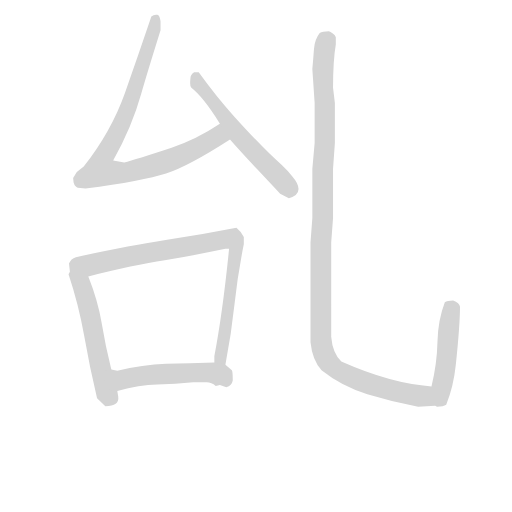
t = 0.00 s
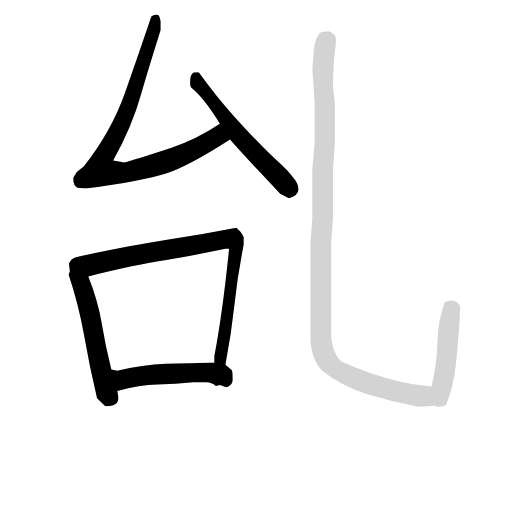
t = 4.03 s
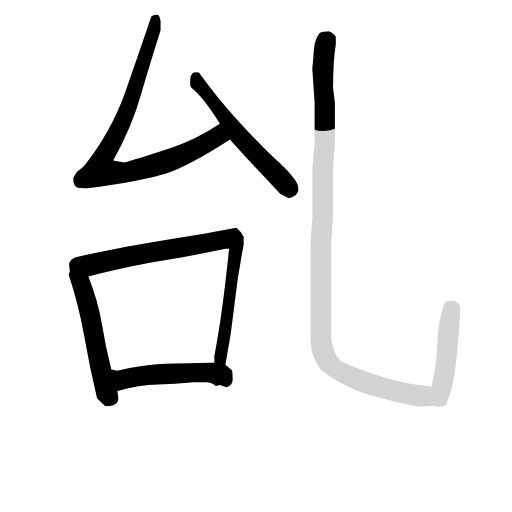
t = 4.24 s
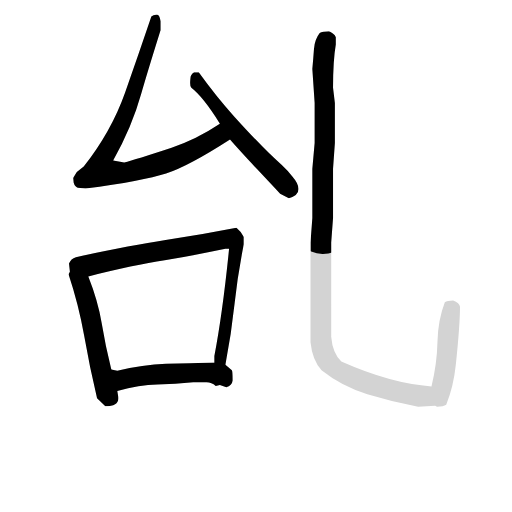
t = 4.46 s
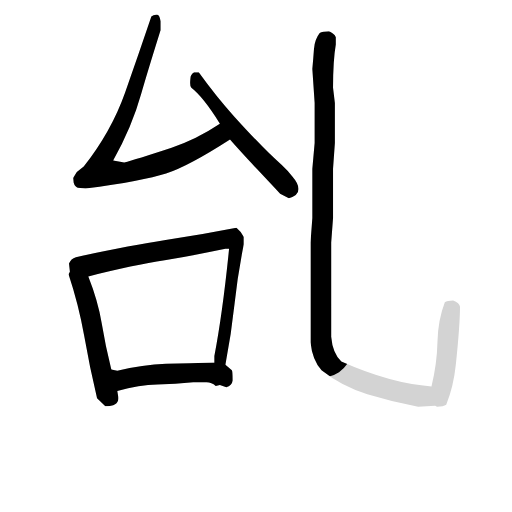
t = 4.68 s
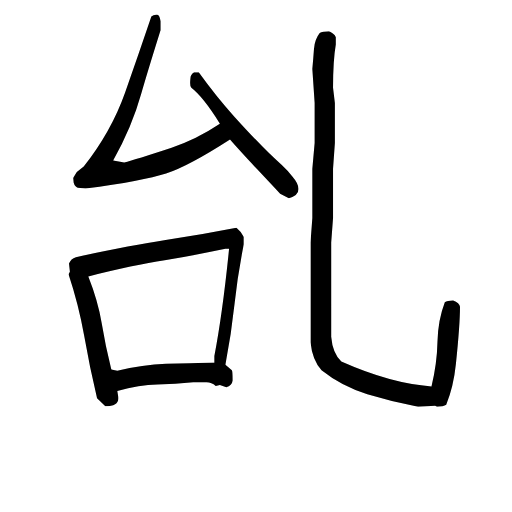
t = 5.43 s

The animated SVG that drew these frames (rendered in a browser with its animation timeline set to each time). Animation: 6 CSS @keyframes rules; one cycle of 5.43 s.

<svg version="1.1" viewBox="0 0 1024 1024" xmlns="http://www.w3.org/2000/svg">
  <!-- <g stroke="lightgray" stroke-width="4"
     transform="scale(4, 4)">
    <line x1="0" y1="0" x2="256" y2="0"></line>
    <line x1="0" y1="0" x2="0" y2="256"></line>
    <line x1="256" y1="0" x2="256" y2="256"></line>
    <line x1="0" y1="256" x2="256" y2="256"></line>
  </g>        -->
  <g transform="scale(0.92, -0.92) translate(60, -830)">
    <style type="text/css">
      
        @keyframes keyframes0 {
          from {
            stroke: black;
            stroke-dashoffset: 895;
            stroke-width: 128;
          }
          74% {
            animation-timing-function: step-end;
            stroke: black;
            stroke-dashoffset: 0;
            stroke-width: 128;
          }
          to {
            stroke: black;
            stroke-width: 151;
          }
        }
        #make-me-a-hanzi-animation-0 {
          animation: keyframes0 0.9783528645833334s both;
          animation-delay: 0s;
          animation-timing-function: linear;
        }
      
        @keyframes keyframes1 {
          from {
            stroke: black;
            stroke-dashoffset: 578;
            stroke-width: 128;
          }
          65% {
            animation-timing-function: step-end;
            stroke: black;
            stroke-dashoffset: 0;
            stroke-width: 128;
          }
          to {
            stroke: black;
            stroke-width: 151;
          }
        }
        #make-me-a-hanzi-animation-1 {
          animation: keyframes1 0.7203776041666666s both;
          animation-delay: 0.9783528645833334s;
          animation-timing-function: linear;
        }
      
        @keyframes keyframes2 {
          from {
            stroke: black;
            stroke-dashoffset: 543;
            stroke-width: 128;
          }
          64% {
            animation-timing-function: step-end;
            stroke: black;
            stroke-dashoffset: 0;
            stroke-width: 128;
          }
          to {
            stroke: black;
            stroke-width: 151;
          }
        }
        #make-me-a-hanzi-animation-2 {
          animation: keyframes2 0.69189453125s both;
          animation-delay: 1.69873046875s;
          animation-timing-function: linear;
        }
      
        @keyframes keyframes3 {
          from {
            stroke: black;
            stroke-dashoffset: 883;
            stroke-width: 128;
          }
          74% {
            animation-timing-function: step-end;
            stroke: black;
            stroke-dashoffset: 0;
            stroke-width: 128;
          }
          to {
            stroke: black;
            stroke-width: 151;
          }
        }
        #make-me-a-hanzi-animation-3 {
          animation: keyframes3 0.9685872395833334s both;
          animation-delay: 2.390625s;
          animation-timing-function: linear;
        }
      
        @keyframes keyframes4 {
          from {
            stroke: black;
            stroke-dashoffset: 511;
            stroke-width: 128;
          }
          62% {
            animation-timing-function: step-end;
            stroke: black;
            stroke-dashoffset: 0;
            stroke-width: 128;
          }
          to {
            stroke: black;
            stroke-width: 151;
          }
        }
        #make-me-a-hanzi-animation-4 {
          animation: keyframes4 0.6658528645833334s both;
          animation-delay: 3.3592122395833335s;
          animation-timing-function: linear;
        }
      
        @keyframes keyframes5 {
          from {
            stroke: black;
            stroke-dashoffset: 1417;
            stroke-width: 128;
          }
          82% {
            animation-timing-function: step-end;
            stroke: black;
            stroke-dashoffset: 0;
            stroke-width: 128;
          }
          to {
            stroke: black;
            stroke-width: 151;
          }
        }
        #make-me-a-hanzi-animation-5 {
          animation: keyframes5 1.4031575520833333s both;
          animation-delay: 4.025065104166667s;
          animation-timing-function: linear;
        }
      
    </style>
    
      <path d="M 418 561 Q 367 527 313 509 Q 234 483 210 477 L 186 481 Q 227 554 247 626 Q 259 668 289 764 L 289 784 Q 287 797 282 798 Q 274 799 269 794 Q 242 714 212 629 Q 182 544 122 468 L 107 456 L 99 443 L 100 433 Q 103 423 109 422 L 126 420 Q 251 437 301 453 Q 350 469 440 527 C 465 543 443 577 418 561 Z" fill="lightgray"></path>
    
      <path d="M 568 399 Q 589 405 589 419 Q 589 431 576 446 Q 566 459 552 472 Q 516 503 449 577 Q 411 619 372 673 L 362 673 Q 354 668 354 660 Q 352 642 356 639 Q 382 619 418 561 L 440 527 Q 462 502 490 472 Q 502 459 549 409 L 568 399 Z" fill="lightgray"></path>
    
      <path d="M 182 27 Q 169 79 161 128 Q 153 176 132 229 C 121 257 97 269 92 239 L 89 234 Q 111 168 123 100 Q 135 31 151 -36 L 169 -53 Q 200 -53 197 -32 L 195 -20 L 182 27 Z" fill="lightgray"></path>
    
      <path d="M 132 229 Q 232 254 298 264 Q 363 275 430 289 L 438 289 Q 424 150 406 56 L 406 42 C 404 12 424 8 430 37 Q 443 104 450 170 Q 457 235 470 299 L 470 315 Q 466 325 454 335 Q 377 320 300 308 Q 223 296 105 271 Q 94 268 90 257 L 92 239 C 93 219 103 222 132 229 Z" fill="lightgray"></path>
    
      <path d="M 195 24 L 182 27 C 153 34 166 -28 195 -20 Q 243 -7 282 -6 Q 321 -5 360 -1 L 389 -1 Q 400 -1 409 -9 L 418 -7 L 432 -12 Q 444 -8 446 3 Q 446 23 444 25 L 430 37 L 406 42 Q 352 40 301 39 Q 250 37 195 24 Z" fill="lightgray"></path>
    
      <path d="M 890 -54 Q 904 -54 910 -50 Q 926 -11 931 38 Q 940 124 940 163 Q 939 172 925 177 Q 912 177 907 173 Q 892 134 891 86.5 Q 890 39 878 -10 Q 790 -4 682 44 Q 663 62 660 98 L 660 303 L 664 356 L 664 463 L 668 519 L 668 606 L 664 639 Q 664 698 670 733 L 670 749 Q 669 753 663.5 757 Q 658 761 655 762 Q 641 762 635 758 Q 624 744 622.5 723 Q 621 702 619 680 L 624 606 L 624 519 L 619 463 L 619 356 L 615 303 L 615 86 Q 619 47 639 25 Q 683 -10 738.5 -27 Q 794 -44 849 -54 L 886 -52 L 890 -54 Z" fill="lightgray"></path>
    
    
      <clipPath id="make-me-a-hanzi-clip-0">
        <path d="M 418 561 Q 367 527 313 509 Q 234 483 210 477 L 186 481 Q 227 554 247 626 Q 259 668 289 764 L 289 784 Q 287 797 282 798 Q 274 799 269 794 Q 242 714 212 629 Q 182 544 122 468 L 107 456 L 99 443 L 100 433 Q 103 423 109 422 L 126 420 Q 251 437 301 453 Q 350 469 440 527 C 465 543 443 577 418 561 Z"></path>
      </clipPath>
      <path clip-path="url(#make-me-a-hanzi-clip-0)" d="M 278 787 L 274 758 L 229 623 L 195 540 L 164 488 L 159 460 L 170 455 L 221 456 L 318 485 L 404 527 L 413 534 L 415 551" fill="none" id="make-me-a-hanzi-animation-0" stroke-dasharray="767 1534" stroke-linecap="round"></path>
    
      <clipPath id="make-me-a-hanzi-clip-1">
        <path d="M 568 399 Q 589 405 589 419 Q 589 431 576 446 Q 566 459 552 472 Q 516 503 449 577 Q 411 619 372 673 L 362 673 Q 354 668 354 660 Q 352 642 356 639 Q 382 619 418 561 L 440 527 Q 462 502 490 472 Q 502 459 549 409 L 568 399 Z"></path>
      </clipPath>
      <path clip-path="url(#make-me-a-hanzi-clip-1)" d="M 367 661 L 370 648 L 459 535 L 541 452 L 570 414" fill="none" id="make-me-a-hanzi-animation-1" stroke-dasharray="450 900" stroke-linecap="round"></path>
    
      <clipPath id="make-me-a-hanzi-clip-2">
        <path d="M 182 27 Q 169 79 161 128 Q 153 176 132 229 C 121 257 97 269 92 239 L 89 234 Q 111 168 123 100 Q 135 31 151 -36 L 169 -53 Q 200 -53 197 -32 L 195 -20 L 182 27 Z"></path>
      </clipPath>
      <path clip-path="url(#make-me-a-hanzi-clip-2)" d="M 97 232 L 117 212 L 126 186 L 171 -23 L 182 -36" fill="none" id="make-me-a-hanzi-animation-2" stroke-dasharray="415 830" stroke-linecap="round"></path>
    
      <clipPath id="make-me-a-hanzi-clip-3">
        <path d="M 132 229 Q 232 254 298 264 Q 363 275 430 289 L 438 289 Q 424 150 406 56 L 406 42 C 404 12 424 8 430 37 Q 443 104 450 170 Q 457 235 470 299 L 470 315 Q 466 325 454 335 Q 377 320 300 308 Q 223 296 105 271 Q 94 268 90 257 L 92 239 C 93 219 103 222 132 229 Z"></path>
      </clipPath>
      <path clip-path="url(#make-me-a-hanzi-clip-3)" d="M 100 244 L 109 253 L 448 310 L 454 295 L 419 53 L 426 46" fill="none" id="make-me-a-hanzi-animation-3" stroke-dasharray="755 1510" stroke-linecap="round"></path>
    
      <clipPath id="make-me-a-hanzi-clip-4">
        <path d="M 195 24 L 182 27 C 153 34 166 -28 195 -20 Q 243 -7 282 -6 Q 321 -5 360 -1 L 389 -1 Q 400 -1 409 -9 L 418 -7 L 432 -12 Q 444 -8 446 3 Q 446 23 444 25 L 430 37 L 406 42 Q 352 40 301 39 Q 250 37 195 24 Z"></path>
      </clipPath>
      <path clip-path="url(#make-me-a-hanzi-clip-4)" d="M 188 22 L 210 6 L 252 14 L 398 20 L 425 13 L 429 3" fill="none" id="make-me-a-hanzi-animation-4" stroke-dasharray="383 766" stroke-linecap="round"></path>
    
      <clipPath id="make-me-a-hanzi-clip-5">
        <path d="M 890 -54 Q 904 -54 910 -50 Q 926 -11 931 38 Q 940 124 940 163 Q 939 172 925 177 Q 912 177 907 173 Q 892 134 891 86.5 Q 890 39 878 -10 Q 790 -4 682 44 Q 663 62 660 98 L 660 303 L 664 356 L 664 463 L 668 519 L 668 606 L 664 639 Q 664 698 670 733 L 670 749 Q 669 753 663.5 757 Q 658 761 655 762 Q 641 762 635 758 Q 624 744 622.5 723 Q 621 702 619 680 L 624 606 L 624 519 L 619 463 L 619 356 L 615 303 L 615 86 Q 619 47 639 25 Q 683 -10 738.5 -27 Q 794 -44 849 -54 L 886 -52 L 890 -54 Z"></path>
      </clipPath>
      <path clip-path="url(#make-me-a-hanzi-clip-5)" d="M 657 745 L 647 735 L 641 674 L 646 514 L 637 94 L 644 60 L 667 29 L 739 -4 L 833 -28 L 892 -29 L 911 50 L 921 159 L 916 163" fill="none" id="make-me-a-hanzi-animation-5" stroke-dasharray="1289 2578" stroke-linecap="round"></path>
    
  </g>
</svg>
